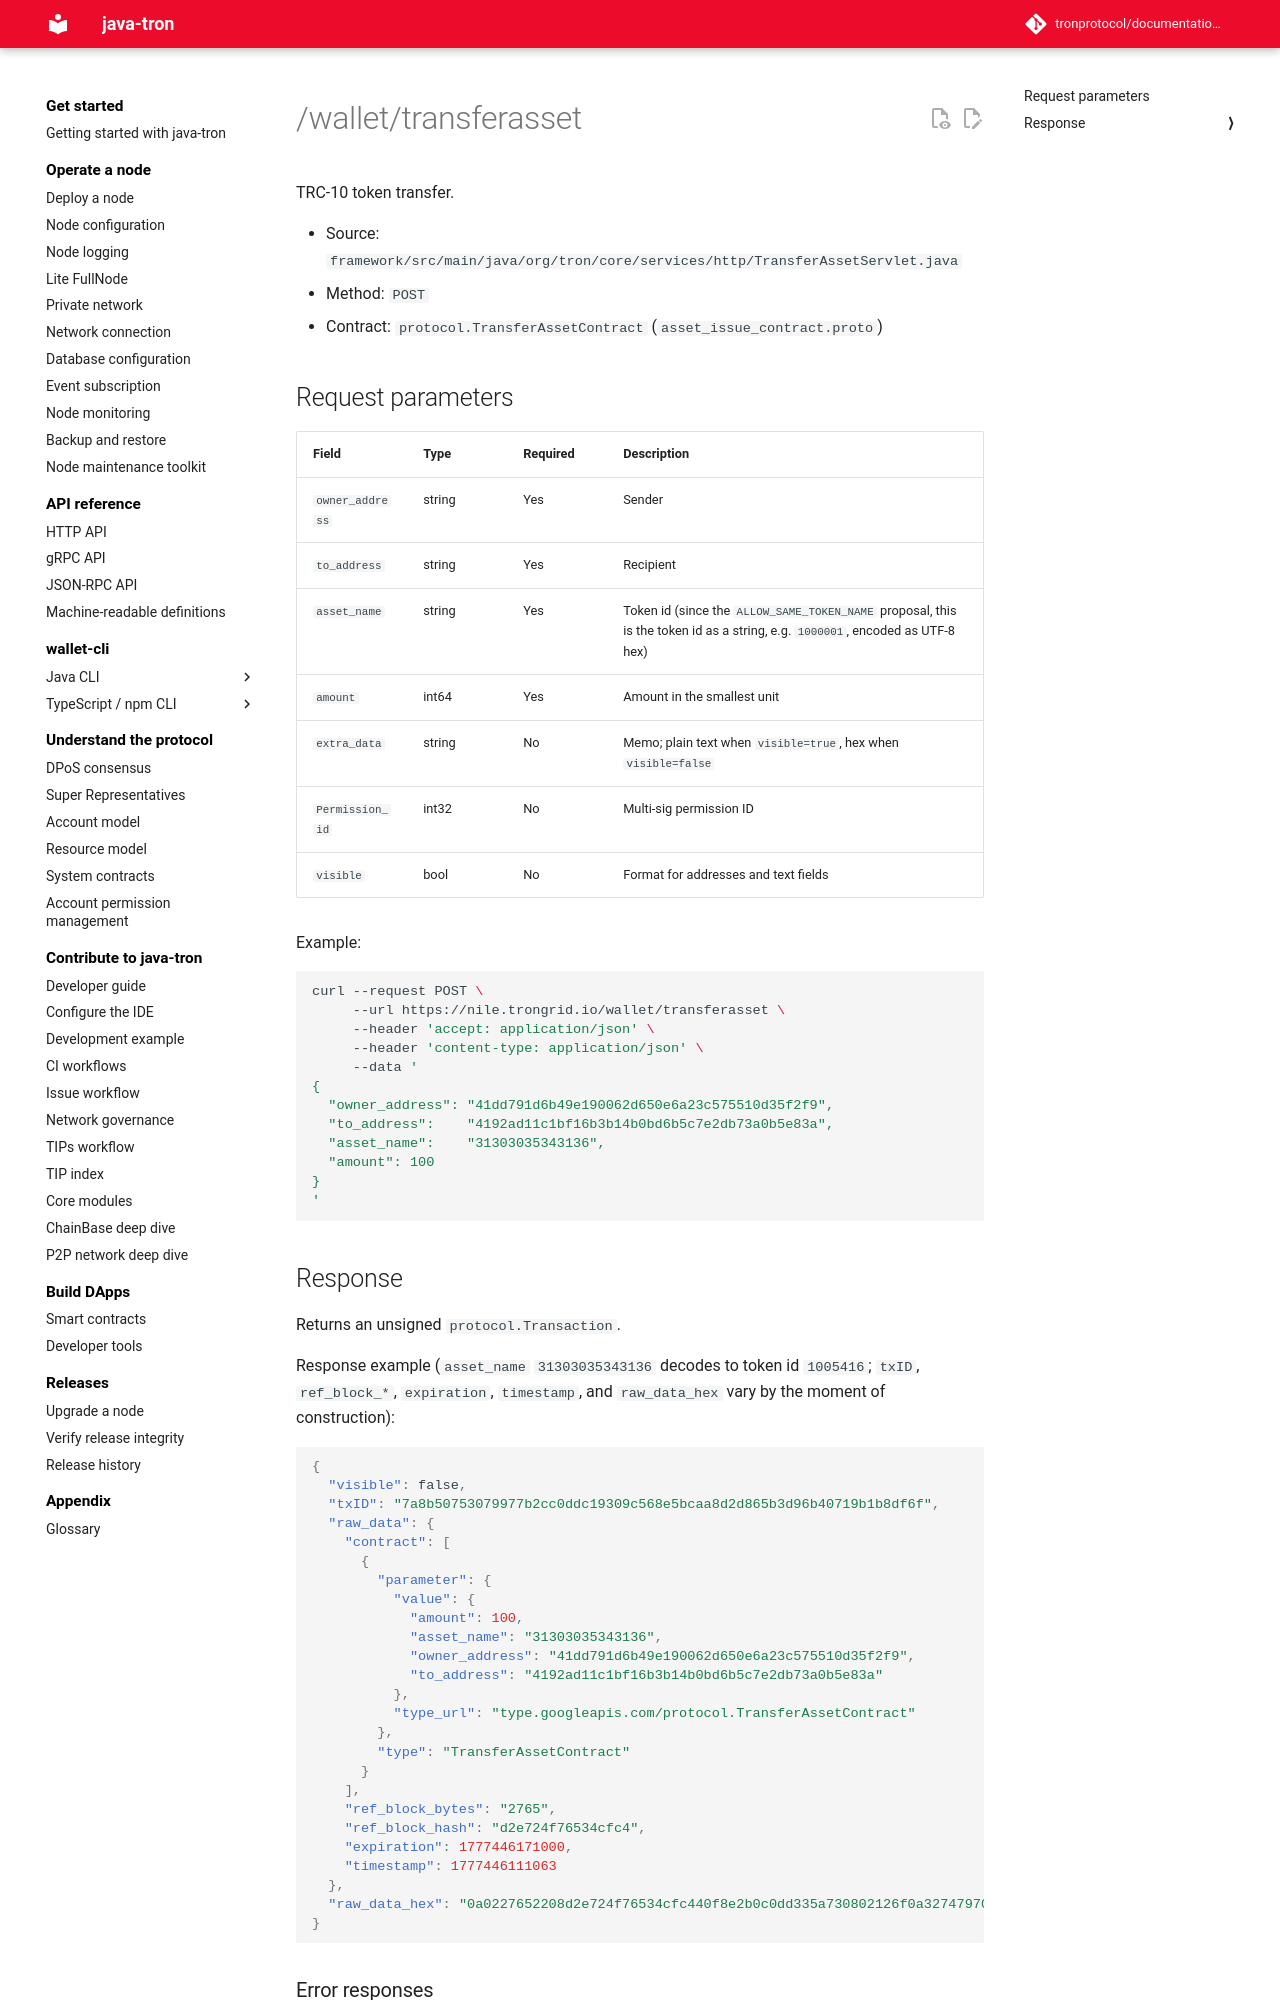

repository: tronprotocol/documentation-en · page: api/http/asset/transferasset/index.html · generator: mkdocs

# /wallet/transferasset

TRC-10 token transfer.

- Source: `framework/src/main/java/org/tron/core/services/http/TransferAssetServlet.java`
- Method: `POST`
- Contract: `protocol.TransferAssetContract` (`asset_issue_contract.proto`)

## Request parameters

| Field | Type | Required | Description |
|---|---|---|---|
| `owner_address` | string | Yes | Sender |
| `to_address` | string | Yes | Recipient |
| `asset_name` | string | Yes | Token id (since the `ALLOW_SAME_TOKEN_NAME` proposal, this is the token id as a string, e.g. `1000001`, encoded as UTF-8 hex) |
| `amount` | int64 | Yes | Amount in the smallest unit |
| `extra_data` | string | No | Memo; plain text when `visible=true`, hex when `visible=false` |
| `Permission_id` | int32 | No | Multi-sig permission ID |
| `visible` | bool | No | Format for addresses and text fields |

Example:

```bash
curl --request POST \
     --url https://nile.trongrid.io/wallet/transferasset \
     --header 'accept: application/json' \
     --header 'content-type: application/json' \
     --data '
{
  "owner_address": "41dd791d6b49e190062d650e6a23c575510d35f2f9",
  "to_address":    "4192ad11c1bf16b3b14b0bd6b5c7e2db73a0b5e83a",
  "asset_name":    "31303035343136",
  "amount": 100
}
'
```

## Response

Returns an unsigned `protocol.Transaction`.

Response example (`asset_name` `31303035343136` decodes to token id `1005416`; `txID`, `ref_block_*`, `expiration`, `timestamp`, and `raw_data_hex` vary by the moment of construction):

```json
{
  "visible": false,
  "txID": "7a8b50753079977b2cc0ddc19309c568e5bcaa8d2d865b3d96b40719b1b8df6f",
  "raw_data": {
    "contract": [
      {
        "parameter": {
          "value": {
            "amount": 100,
            "asset_name": "31303035343136",
            "owner_address": "41dd791d6b49e190062d650e6a23c575510d35f2f9",
            "to_address": "4192ad11c1bf16b3b14b0bd6b5c7e2db73a0b5e83a"
          },
          "type_url": "type.googleapis.com/protocol.TransferAssetContract"
        },
        "type": "TransferAssetContract"
      }
    ],
    "ref_block_bytes": "2765",
    "ref_block_hash": "d2e724f76534cfc4",
    "expiration": 1777446171000,
    "timestamp": 1777446111063
  },
  "raw_data_hex": "0a0227652208d2e724f76534cfc440f8e2b0c0dd335a730802126f0a32747970652e676f6f676c65617069732e636f6d2f70726f746f636f6c2e5472616e736665724173736574436f6e747261637412390a0731303035343136121541dd791d6b49e190062d650e6a23c575510d35f2f91a154192ad11c1bf16b3b14b0bd6b5c7e2db73a0b5e83a206470d78eadc0dd33"
}
```
